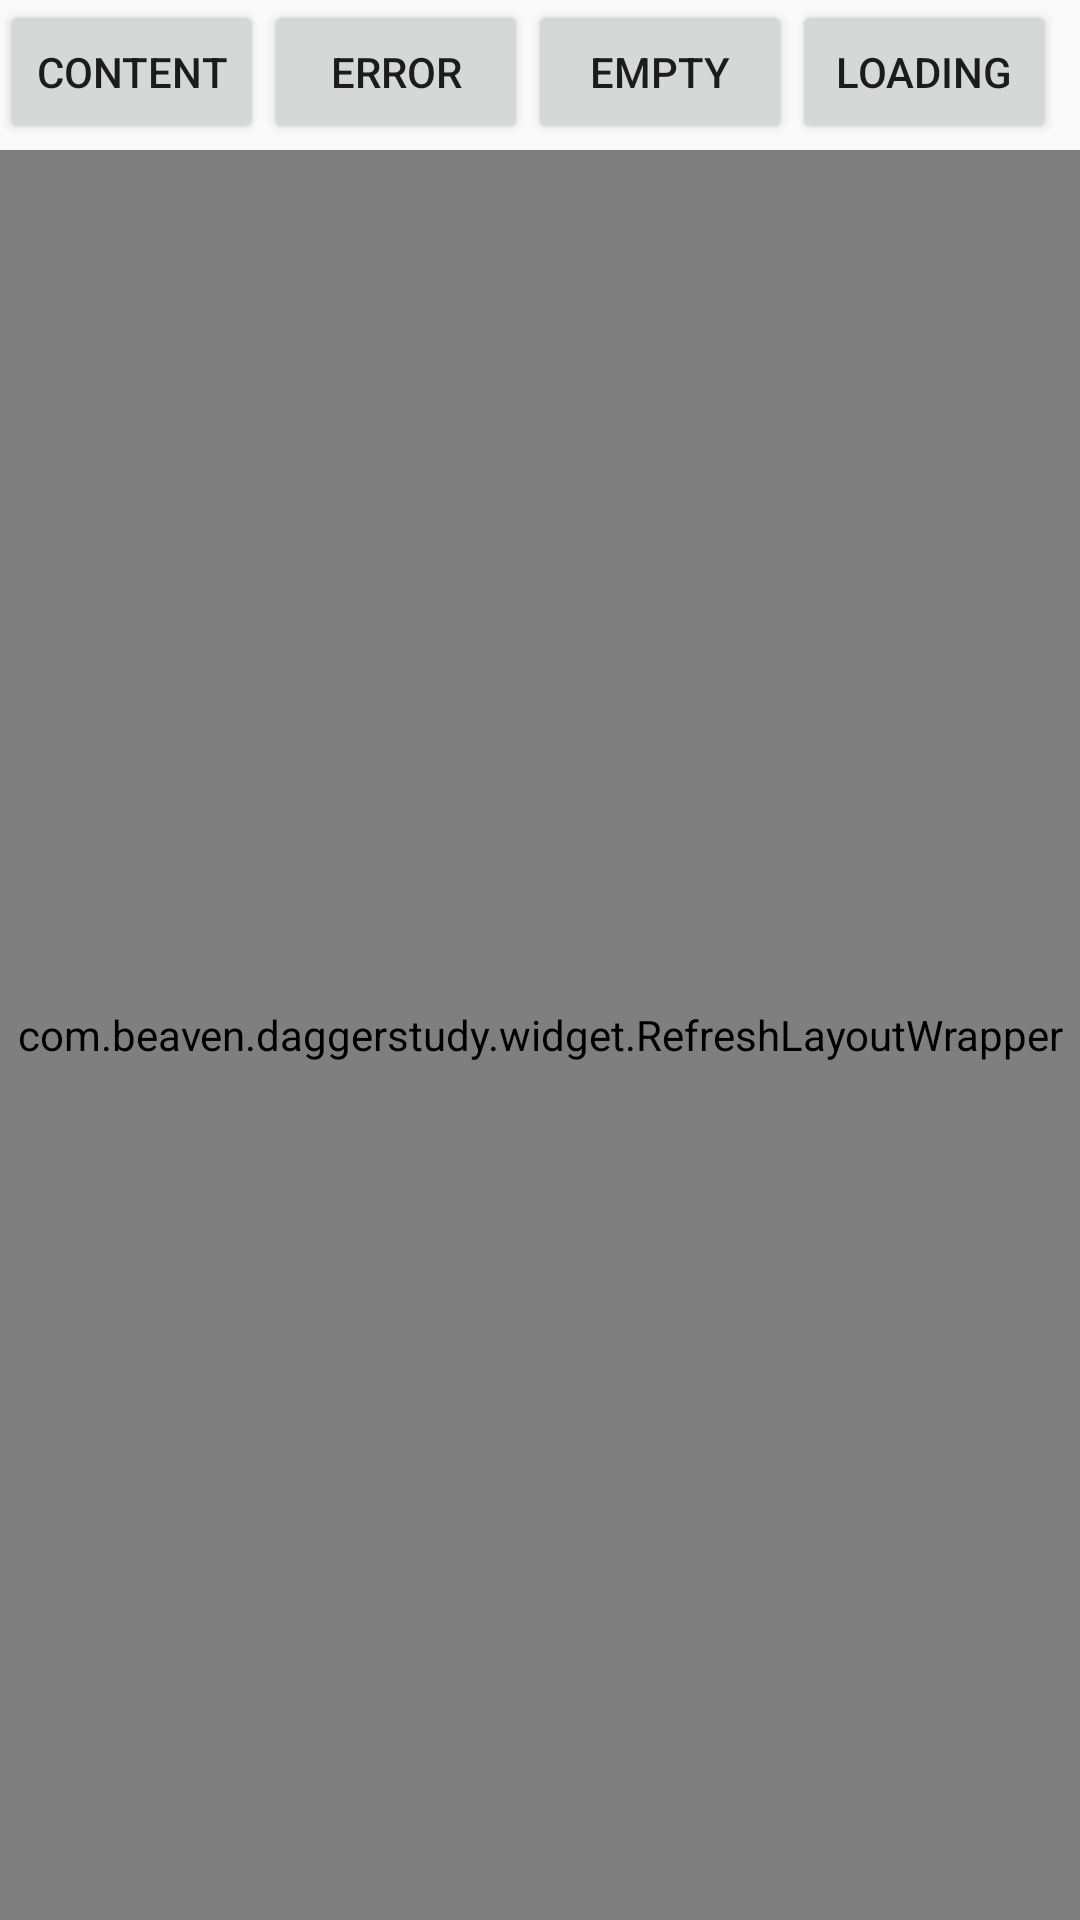

This screen was rendered from an Android layout file. Write that file and the resources it references.
<!-- AndroidManifest.xml: application theme AppTheme -->
<!-- res/layout/activity_main.xml -->
<?xml version="1.0" encoding="utf-8"?>
<LinearLayout xmlns:android="http://schemas.android.com/apk/res/android"
  xmlns:tools="http://schemas.android.com/tools"
  android:layout_width="match_parent"
  android:layout_height="match_parent"
  android:orientation="vertical"
  tools:context="com.beaven.daggerstudy.view.MainActivity"
  >
  <LinearLayout
    android:layout_width="match_parent"
    android:layout_height="50dp"
    >
    <Button
      android:id="@+id/button_content"
      android:layout_width="wrap_content"
      android:layout_height="wrap_content"
      android:text="content"
      />
    <Button
      android:id="@+id/button_error"
      android:layout_width="wrap_content"
      android:layout_height="wrap_content"
      android:text="error"
      />
    <Button
      android:id="@+id/button_empty"
      android:layout_width="wrap_content"
      android:layout_height="wrap_content"
      android:text="empty"
      />
    <Button
      android:id="@+id/button_loading"
      android:layout_width="wrap_content"
      android:layout_height="wrap_content"
      android:text="loading"
      />
  </LinearLayout>
  <com.beaven.daggerstudy.widget.RefreshLayoutWrapper
    android:id="@+id/refresh_layout"
    android:layout_width="match_parent"
    android:layout_height="match_parent"
    >
    <com.beaven.daggerstudy.widget.MultipleStatusView
      android:id="@+id/status_view"
      android:layout_width="match_parent"
      android:layout_height="match_parent"
      >
      <android.support.v7.widget.RecyclerView
        android:id="@+id/recycler_main"
        android:layout_width="match_parent"
        android:layout_height="match_parent"
        />
    </com.beaven.daggerstudy.widget.MultipleStatusView>
  </com.beaven.daggerstudy.widget.RefreshLayoutWrapper>
</LinearLayout>
<!-- resources referenced by this layout -->
<resources>
  <style name="AppTheme" parent="Theme.AppCompat.Light.NoActionBar">
      
      <item name="colorPrimary">@color/colorPrimary</item>
      <item name="colorPrimaryDark">@color/colorPrimaryDark</item>
      <item name="colorAccent">@color/colorAccent</item>
    </style>
  <color name="colorPrimary">#3F51B5</color>
  <color name="colorPrimaryDark">#303F9F</color>
  <color name="colorAccent">#FF4081</color>
</resources>
